Run: headless pygame with SDL's dummy video driver; simulated clock (each Clock.tick advances the game by its frame time, no real sleeping); random seed 0; keys injected as events and as key.get_pressed() state; mouse plan: one left click at the window centre at the start of phase 2, then a move to the lower-right quarter at the start of phase 3.
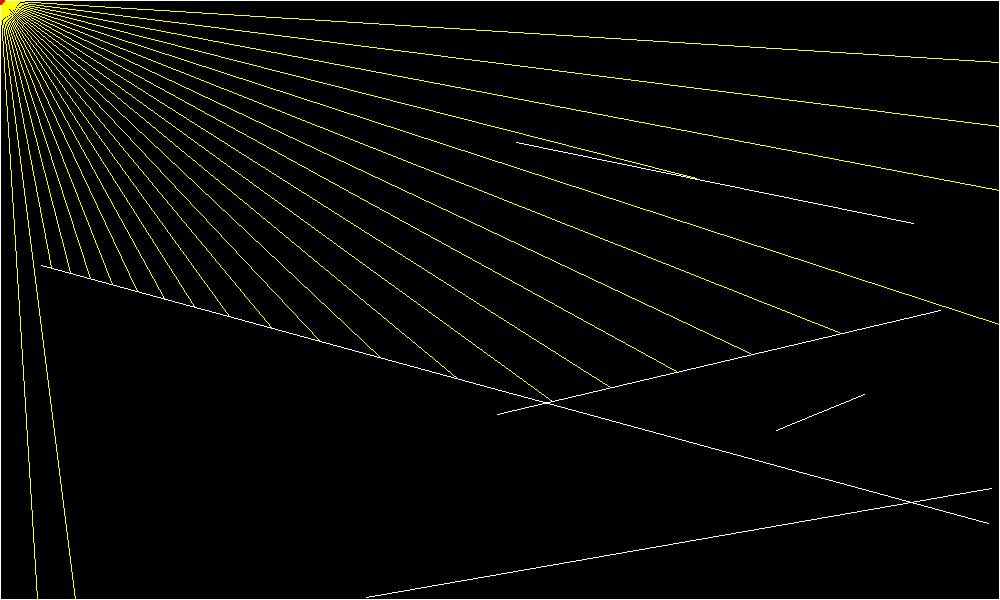
Frame 1 of 4 · flips 1–60 · no input
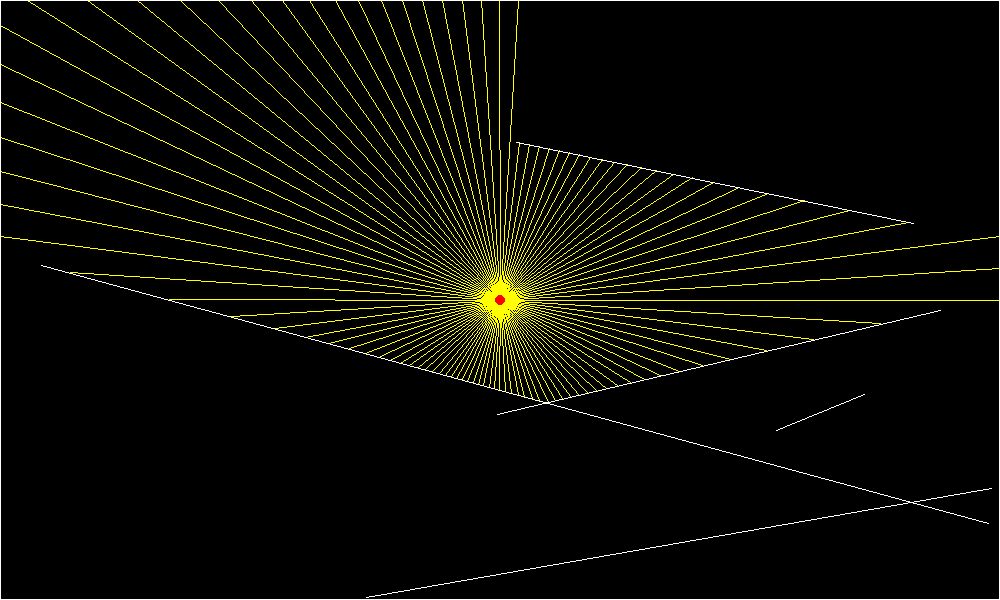
Frame 2 of 4 · flips 61–180 · clicked the window centre · tapped SPACE, RETURN · held RIGHT (→), D
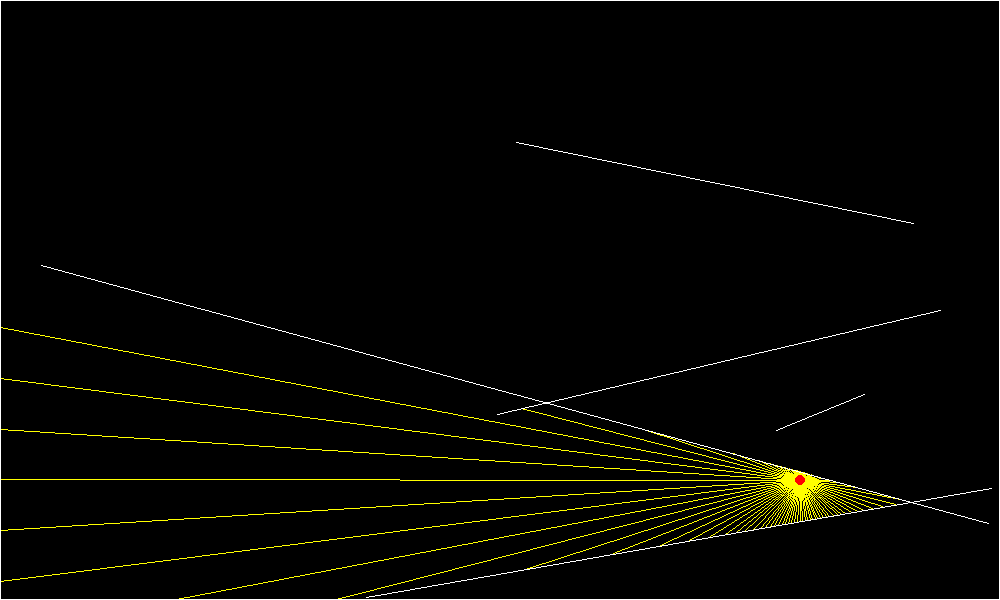
Frame 3 of 4 · flips 181–300 · moved the mouse to the lower-right quarter · held DOWN (↓), S
Frame 4 of 4 · flips 301–420 · held LEFT (←), A, UP (↑), W · screen unchanged from frame 3, image omitted

The pygame program that drew these frames:

import pygame
import random
import math


SCREEN_WIDTH = 1000
SCREEN_HEIGHT = 600


class LightSource:
    def __init__(self, x, y):
        self.color = pygame.Color(255, 0, 0)
        self.x = x
        self.y = y
        self.radius = 5
        self.move_speed = 5

    def draw(self, screen):
        pygame.draw.circle(screen, self.color, (self.x, self.y), self.radius)

    def update(self, keys):
        self.x, self.y = pygame.mouse.get_pos()

        # if self.x < 0: self.x = 0
        # if self.x > SCREEN_WIDTH - 1: self.x = SCREEN_WIDTH - 1
        # if self.y < 0: self.y = 0
        # if self.y > SCREEN_HEIGHT - 1: self.y = SCREEN_HEIGHT - 1


def draw_board(screen, elements):
    for start, end in elements:
        pygame.draw.line(screen, pygame.Color(255, 255, 255), start, end)


def generate_obstacles(num_of_obstacles):
    obstacles = []

    obstacles.append(((0, 0), (0, SCREEN_HEIGHT - 1)))
    obstacles.append(((SCREEN_WIDTH - 1, 0), (SCREEN_WIDTH - 1, SCREEN_HEIGHT - 1)))
    obstacles.append(((0, 0), (SCREEN_WIDTH - 1, 0)))
    obstacles.append(((0, SCREEN_HEIGHT - 1), (SCREEN_WIDTH - 1, SCREEN_HEIGHT - 1)))

    for _ in range(num_of_obstacles):
        start = random.randint(0, SCREEN_WIDTH), random.randint(0, SCREEN_HEIGHT)
        end = random.randint(0, SCREEN_WIDTH), random.randint(0, SCREEN_HEIGHT)
        obstacles.append((start, end))

    return obstacles


def cast_rays(source, obstacles):
    num_of_rays = 100
    angle_increment = 2 * math.pi / num_of_rays
    max_ray_length = math.sqrt(SCREEN_WIDTH ** 2 + SCREEN_HEIGHT ** 2)

    x3, y3 = source
    current_angle = 0
    rays = []

    def normalize(v_x, v_y):
        v_magnitude = math.sqrt(v_x ** 2 + v_y ** 2)
        v_x /= v_magnitude
        v_y /= v_magnitude
        return v_x, v_y

    def line_length(x1, y1, x2, y2):
        return math.sqrt((x1 - x2) ** 2 + (y1 - y2) ** 2)

    for _ in range(num_of_rays):
        dir_vector = math.cos(current_angle), math.sin(current_angle)
        candidates = []

        x4 = source[0] + dir_vector[0] * max_ray_length
        y4 = source[1] + dir_vector[1] * max_ray_length

        for p1, p2 in obstacles:
            x1, y1, x2, y2 = *p1, *p2

            if (denominator := (x1 - x2) * (y3 - y4) - (y1 - y2) * (x3 - x4)) == 0:
                continue
            else:
                t = ((x1 - x3) * (y3 - y4) - (y1 - y3) * (x3 - x4)) / denominator
                u = ((y1 - y2) * (x1 - x3) - (x1 - x2) * (y1 - y3)) / denominator

                if 0 < t < 1 and u > 0:
                    intersection_x = int(x1 + t * (x2 - x1))
                    intersection_y = int(y1 + t * (y2 - y1))
                    candidates.append((intersection_x, intersection_y))

        if candidates:
            rays.append((source, min(candidates, key=lambda x: line_length(*source, *x))))

        current_angle += angle_increment

    return rays


def draw_rays(screen, rays):
    for start, end in rays:
        pygame.draw.line(screen, pygame.Color(255, 255, 0), start, end)


def main():
    # background_color = pygame.Color(0, 0, 0)
    # borders_color = pygame.Color(255, 255, 255)
    # ray_color = pygame.Color(255, 255, 0)

    screen = pygame.display.set_mode((SCREEN_WIDTH, SCREEN_HEIGHT))
    clock = pygame.time.Clock()

    light_source = LightSource(SCREEN_WIDTH // 2, SCREEN_HEIGHT // 2)
    obstacles = generate_obstacles(5)

    while True:
        clock.tick(120)

        for event in pygame.event.get():
            if event.type == pygame.QUIT:
                exit()

        pressed_keys = pygame.key.get_pressed()

        light_source.update(pressed_keys)
        rays = cast_rays((light_source.x, light_source.y), obstacles)

        screen.fill(pygame.Color(0, 0, 0))
        draw_rays(screen, rays)
        draw_board(screen, obstacles)
        light_source.draw(screen)

        pygame.display.flip()


if __name__ == '__main__':
    pygame.init()
    main()
